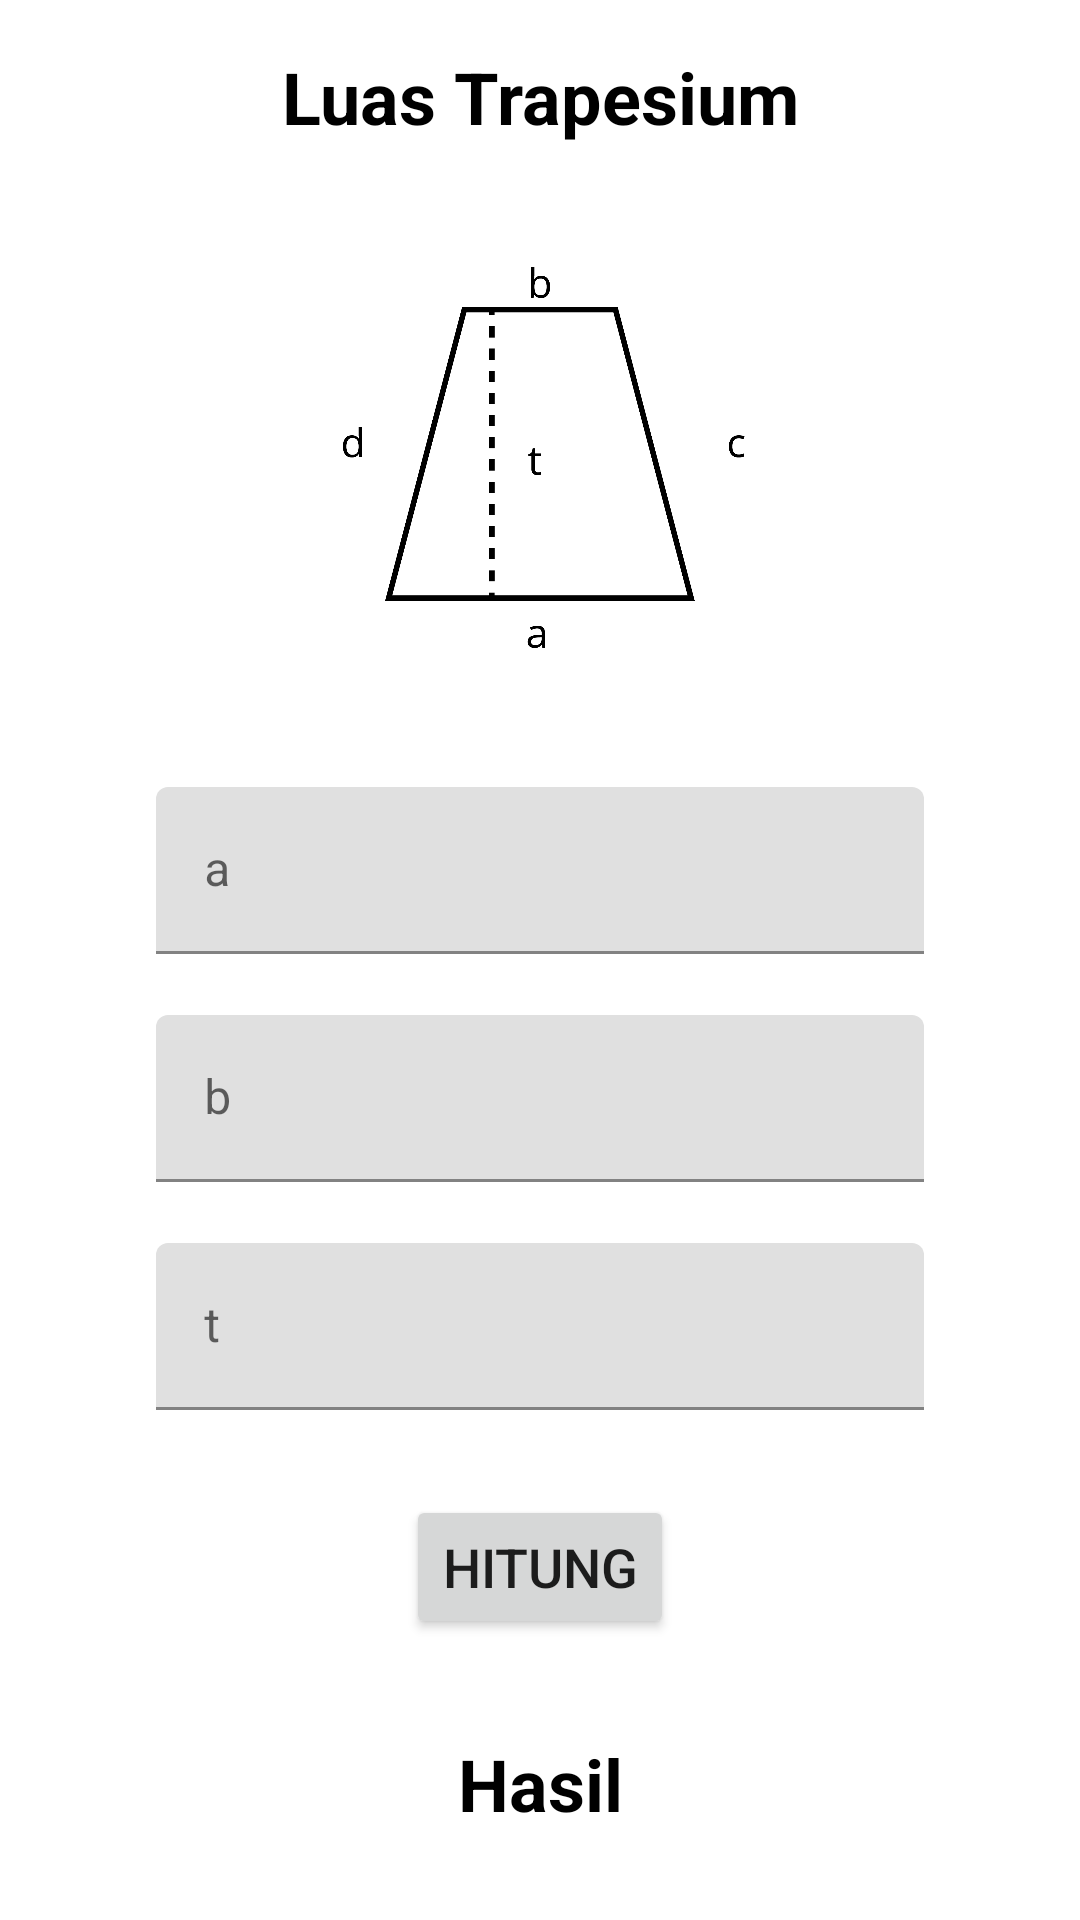

Produce the Android XML layout that renders to this screen, including the resource entries it uses.
<!-- AndroidManifest.xml: application theme Theme.KalkulatorBangunDatar -->
<!-- res/layout/activity_luas_trapesium.xml -->
<?xml version="1.0" encoding="utf-8"?>
<androidx.constraintlayout.widget.ConstraintLayout xmlns:android="http://schemas.android.com/apk/res/android"
    xmlns:app="http://schemas.android.com/apk/res-auto"
    xmlns:tools="http://schemas.android.com/tools"
    android:layout_width="match_parent"
    android:layout_height="match_parent"
    tools:context=".luas.LuasTrapesium">

    <TextView
        android:id="@+id/judul"
        android:layout_width="300dp"
        android:layout_height="wrap_content"
        android:layout_marginTop="16dp"
        android:text="@string/luas_trapesium"
        android:textAlignment="center"
        android:textSize="24sp"
        android:textStyle="bold"
        android:textColor="@color/black"
        app:layout_constraintEnd_toEndOf="parent"
        app:layout_constraintStart_toStartOf="parent"
        app:layout_constraintTop_toTopOf="parent" />

    <ImageView
        android:id="@+id/picture"
        android:layout_width="250dp"
        android:layout_height="190dp"
        android:layout_marginTop="8dp"
        android:src="@drawable/cal_trapesium"
        app:layout_constraintEnd_toEndOf="parent"
        app:layout_constraintStart_toStartOf="parent"
        app:layout_constraintTop_toBottomOf="@+id/judul" />

    <com.google.android.material.textfield.TextInputLayout
        android:id="@+id/textinputa"
        android:layout_width="match_parent"
        android:layout_height="wrap_content"
        android:layout_marginStart="32dp"
        android:layout_marginTop="16dp"
        android:layout_marginEnd="32dp"
        android:paddingStart="20dp"
        android:paddingEnd="20dp"
        app:errorEnabled="true"
        app:layout_constraintEnd_toEndOf="parent"
        app:layout_constraintStart_toStartOf="parent"
        app:layout_constraintTop_toBottomOf="@+id/picture">

        <com.google.android.material.textfield.TextInputEditText
            android:id="@+id/inputa"
            android:layout_width="match_parent"
            android:layout_height="wrap_content"
            android:hint="@string/a"
            android:maxLength="5"
            android:inputType="number" />

    </com.google.android.material.textfield.TextInputLayout>

    <com.google.android.material.textfield.TextInputLayout
        android:id="@+id/textinputb"
        android:layout_width="match_parent"
        android:layout_height="wrap_content"
        android:layout_marginStart="32dp"
        android:layout_marginTop="0dp"
        android:layout_marginEnd="32dp"
        android:paddingStart="20dp"
        android:paddingEnd="20dp"
        app:errorEnabled="true"
        app:layout_constraintEnd_toEndOf="parent"
        app:layout_constraintStart_toStartOf="parent"
        app:layout_constraintTop_toBottomOf="@+id/textinputa">

        <com.google.android.material.textfield.TextInputEditText
            android:id="@+id/inputb"
            android:layout_width="match_parent"
            android:layout_height="wrap_content"
            android:hint="@string/b"
            android:maxLength="5"
            android:inputType="number" />

    </com.google.android.material.textfield.TextInputLayout>

    <com.google.android.material.textfield.TextInputLayout
        android:id="@+id/textinputT"
        android:layout_width="match_parent"
        android:layout_height="wrap_content"
        android:layout_marginStart="32dp"
        android:layout_marginTop="0dp"
        android:layout_marginEnd="32dp"
        android:paddingStart="20dp"
        android:paddingEnd="20dp"
        app:errorEnabled="true"
        app:layout_constraintEnd_toEndOf="parent"
        app:layout_constraintStart_toStartOf="parent"
        app:layout_constraintTop_toBottomOf="@+id/textinputb">

        <com.google.android.material.textfield.TextInputEditText
            android:id="@+id/inputT"
            android:layout_width="match_parent"
            android:layout_height="wrap_content"
            android:hint="@string/t"
            android:maxLength="5"
            android:inputType="number" />

    </com.google.android.material.textfield.TextInputLayout>

    <Button
        android:id="@+id/tombolhitung"
        android:layout_width="wrap_content"
        android:layout_height="wrap_content"
        android:layout_marginTop="8dp"
        android:text="@string/hitung"
        android:textSize="18sp"
        app:cornerRadius="20dp"
        app:layout_constraintEnd_toEndOf="parent"
        app:layout_constraintStart_toStartOf="parent"
        app:layout_constraintTop_toBottomOf="@+id/textinputT" />

    <TextView
        android:id="@+id/tekshasil"
        android:layout_width="match_parent"
        android:layout_height="wrap_content"
        android:layout_marginTop="32dp"
        android:paddingStart="20dp"
        android:paddingEnd="20dp"
        android:text="@string/hasil"
        android:textAlignment="center"
        android:textSize="24sp"
        android:textStyle="bold"
        android:textColor="@color/black"
        app:layout_constraintEnd_toEndOf="parent"
        app:layout_constraintStart_toStartOf="parent"
        app:layout_constraintTop_toBottomOf="@+id/tombolhitung" />

</androidx.constraintlayout.widget.ConstraintLayout>
<!-- resources referenced by this layout -->
<resources>
  <color name="black">#FF000000</color>
  <!-- drawable cal_trapesium: png bitmap (drawable, 47499 bytes) -->
  <string name="a">a</string>
  <string name="b">b</string>
  <string name="hasil">Hasil</string>
  <string name="hitung">Hitung</string>
  <string name="luas_trapesium">Luas Trapesium</string>
  <string name="t">t</string>
  <style name="Theme.KalkulatorBangunDatar" parent="Theme.MaterialComponents.DayNight.DarkActionBar">
          
          <item name="colorPrimary">@color/purple_500</item>
          <item name="colorPrimaryVariant">@color/purple_700</item>
          <item name="colorOnPrimary">@color/white</item>
          
          <item name="colorSecondary">@color/teal_200</item>
          <item name="colorSecondaryVariant">@color/teal_700</item>
          <item name="colorOnSecondary">@color/black</item>
          
          <item name="android:statusBarColor" tools:targetApi="l">?attr/colorPrimaryVariant</item>
          
      </style>
  <color name="purple_500">#FF6200EE</color>
  <color name="purple_700">#FF3700B3</color>
  <color name="white">#FFFFFFFF</color>
  <color name="teal_200">#FF03DAC5</color>
  <color name="teal_700">#FF018786</color>
</resources>
